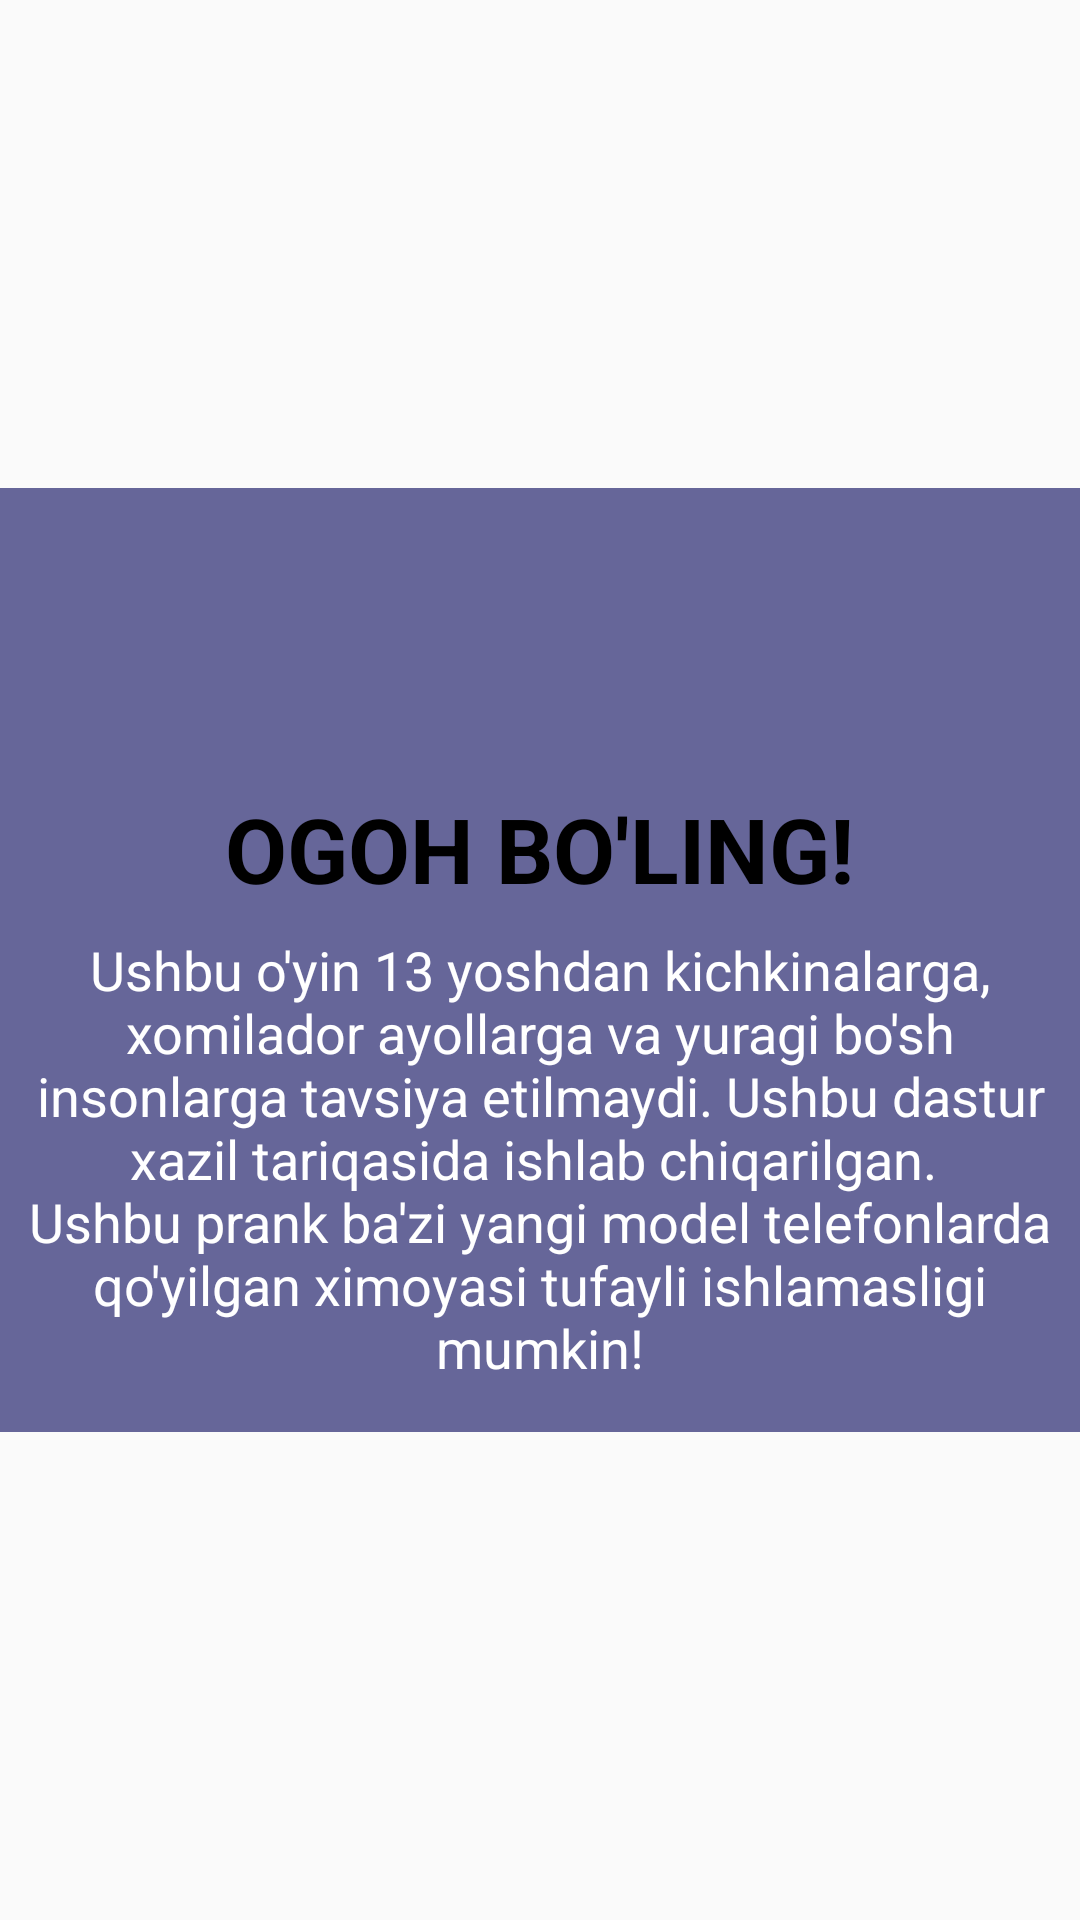

Layout XML and referenced resources for this Android screen:
<!-- AndroidManifest.xml: application theme AppTheme -->
<!-- res/layout/ogohlantirish.xml -->
<?xml version="1.0" encoding="utf-8"?>
<RelativeLayout xmlns:android="http://schemas.android.com/apk/res/android"
    android:orientation="vertical" android:layout_width="match_parent"
    android:layout_height="match_parent">

    <RelativeLayout
        android:id="@+id/infoLayout"
        android:background="#666699"
        android:layout_width="match_parent"
        android:layout_height="wrap_content"
        android:paddingBottom="8dp"
        android:layout_centerInParent="true"
        >

        <ImageView
            android:id="@+id/closeBtn"
            android:layout_width="50dp"
            android:layout_height="50dp"
            android:src="@drawable/ic_close_black_24dp"
            android:layout_alignParentEnd="true"
            />
        <ImageView
            android:id="@+id/warning"
            android:layout_width="100dp"
            android:layout_height="100dp"
            android:src="@drawable/warning"
            android:layout_centerHorizontal="true"
            />
        <TextView
            android:id="@+id/title"
            android:layout_width="wrap_content"
            android:layout_height="wrap_content"
            android:text="OGOH BO'LING!"
            android:textColor="#000"
            android:layout_below="@id/warning"
            android:layout_centerHorizontal="true"
            android:textSize="30sp"
            android:textStyle="bold"
            />

        <TextView
            android:layout_width="wrap_content"
            android:layout_height="wrap_content"
            android:layout_below="@+id/title"
            android:text="@string/ogohlik"
            android:textSize="18sp"
            android:textColor="#fff"
            android:layout_margin="8dp"
            android:gravity="center"
            />

    </RelativeLayout>
</RelativeLayout>
<!-- resources referenced by this layout -->
<resources>
  <string name="ogohlik">Ushbu o\'yin 13 yoshdan kichkinalarga, xomilador ayollarga va yuragi
      bo\'sh insonlarga tavsiya etilmaydi. Ushbu dastur xazil tariqasida ishlab chiqarilgan.
          \nUshbu prank ba\'zi yangi model telefonlarda qo\'yilgan ximoyasi tufayli ishlamasligi mumkin!
      </string>
  <style name="AppTheme" parent="Theme.AppCompat.Light.NoActionBar">
          
          <item name="colorPrimary">@color/colorPrimary</item>
          <item name="colorPrimaryDark">@color/colorPrimaryDark</item>
          <item name="colorAccent">@color/colorAccent</item>
      </style>
  <color name="colorPrimary">#008577</color>
  <color name="colorPrimaryDark">#000000</color>
  <color name="colorAccent">#FFFFFF</color>
</resources>
